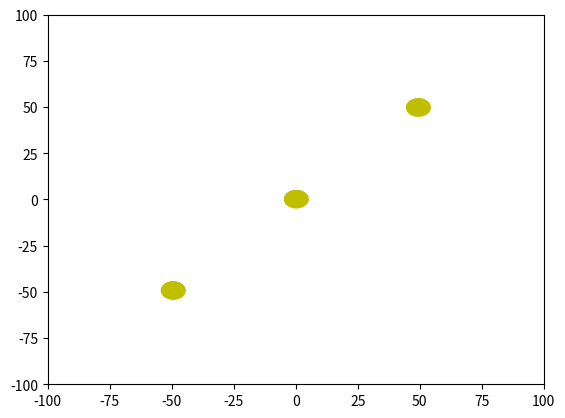

The script that saved this image:
import numpy as np
from matplotlib import pyplot as plt
from matplotlib import animation

# code to convert points into usable format

points1 = [[0,0], [23.35, 19.59], [42.84, 52.13], [-6.0, 53.03], [31.97, 19.3], [13.62, 30.59], [1.95, 45.15], [-18.03, 42.95], [-30.45, 72.89], [-44.36, 72.23], [-47.68, 56.37], [-49.91, 61.71], [-37.12, 37.3], [-14.83, 20.34], [-44.02, 44.85], [23.78, 43.47], [54.89, 64.58], [52.42, 76.39], [56.79, 83.62], [32.87, 70.85], [42.11, 39.56], [23.56, 30.83], [25.83, 10.95], [-9.98, 6.81], [-33.99, 5.36], [-50.74, 24.66], [-56.79, 38.66], [-44.51, 49.36], [-45.53, 69.03], [-17.84, 63.26], [9.73, 71.06], [2.95, 69.44], [22.61, 82.2], [5.92, 61.4], [44.24, 29.89], [47.67, 51.98], [38.95, 42.15], [21.3, 50.12], [-1.07, 20.08]]
# points = [[23.35, 19.59], [42.84, 52.13]]
points2 = [[50, 50], [-4.24, 30.18], [41.17, 36.76], [54.57, 8.83], [59.66, 11.61], [39.97, 14.61], [39.67, -12.8], [8.87, -20.43], [-4.79, -3.04], [-27.87, -1.95], [-45.04, -11.51], [-56.48, 9.74], [-46.7, 22.14], [-23.42, 20.72], [-5.66, 7.08], [8.3, -3.02], [30.55, -6.18], [54.24, 2.68], [55.72, 13.14], [42.78, 3.88], [30.17, -9.65], [16.16, -20.07], [9.92, -28.18], [8.85, -10.62], [-7.35, 2.02], [10.25, 21.22], [16.83, 42.5], [5.48, 62.03], [-0.37, 81.16], [2.55, 90.26], [-5.2, 72.18], [-13.36, 56.46], [-12.76, 33.04], [-3.32, 11.87], [11.69, -4.98], [32.17, -2.36], [49.56, -21.45], [51.69, -29.42], [56.8, -10.35], [58.88, -6.58], [48.52, 9.32], [59.07, 28.25]]
points2 = points2[:len(points1)]

points3 = [[-50,-50], [10.42, 28.64], [59.78, 15.77], [40.22, 17.24], [22.91, 5.86], [-0.0, 9.72], [-16.58, 23.73], [-25.98, 39.17], [-47.6, 21.0], [-59.54, 26.84], [-40.59, 22.1], [-23.8, 38.72], [-8.44, 49.65], [12.55, 50.51], [26.81, 64.91], [45.72, 47.25], [57.84, 59.74], [39.48, 57.19], [22.18, 50.29], [4.61, 69.8], [-3.99, 87.72], [-7.79, 88.82], [3.42, 74.16], [-1.69, 50.22], [-2.86, 31.0], [6.66, 11.3], [27.96, 6.2], [45.65, -4.12], [53.17, -20.53], [44.83, -28.17], [33.93, -27.23], [14.99, -23.34], [-4.34, -28.18], [-16.44, -24.74], [-35.19, -26.3], [-48.56, -5.44], [-58.77, 6.81], [-41.63, 13.4], [-26.01, 24.36]]

def intermediates(p1, p2, nb_points=100):
    """"Return a list of nb_points equally spaced points
    between p1 and p2"""
    # If we have 8 intermediate points, we have 8+1=9 spaces
    # between p1 and p2
    x_spacing = (p2[0] - p1[0]) / (nb_points + 1)
    y_spacing = (p2[1] - p1[1]) / (nb_points + 1)

    return [[p1[0] + i * x_spacing, p1[1] +  i * y_spacing] 
            for i in range(1, nb_points+1)]

def reformat(points):
    f_points = []
    for i in range(0, len(points)-1):
        p_1 = points[i]
        p_2 = points[i+1]
        btwn = intermediates(p_1, p_2)
        for p in btwn:
            f_points.append(p)

    x_data = []
    y_data = []

    for point in f_points:
        # print(point)
        x_data.append(point[0])
        y_data.append(point[1]) 
    return x_data, y_data

x_data1, y_data1 = reformat(points1)
x_data2, y_data2 = reformat(points2)
x_data3, y_data3 = reformat(points3)

x_comp = [x_data1, x_data2, x_data3]
y_comp = [y_data1, y_data2, y_data3]
# code to animate

fig = plt.figure()
ax = fig.add_subplot(111)

plt.xlim(-100, 100)
plt.ylim(-100, 100)


num_circs = 3
circs = []

for a in range(num_circs):
    curr_circle = plt.Circle((5, -5), 5, fc='y')
    print(x_comp[a][0])
    curr_circle.center = (x_comp[a][0], y_comp[a][0])  
    circs.append(curr_circle)

def init():
    for a in range(num_circs):
        ax.add_patch(circs[a])
    return circs

def animate(i):
    for a in range(num_circs):
        x = x_comp[a][i]
        y = y_comp[a][i]
        circs[a].center = (x, y) 
    return circs

anim = animation.FuncAnimation(fig, animate, 
                               init_func=init, 
                               frames=len(points1)*100, 
                               interval=10,
                               blit=True)

plt.show()